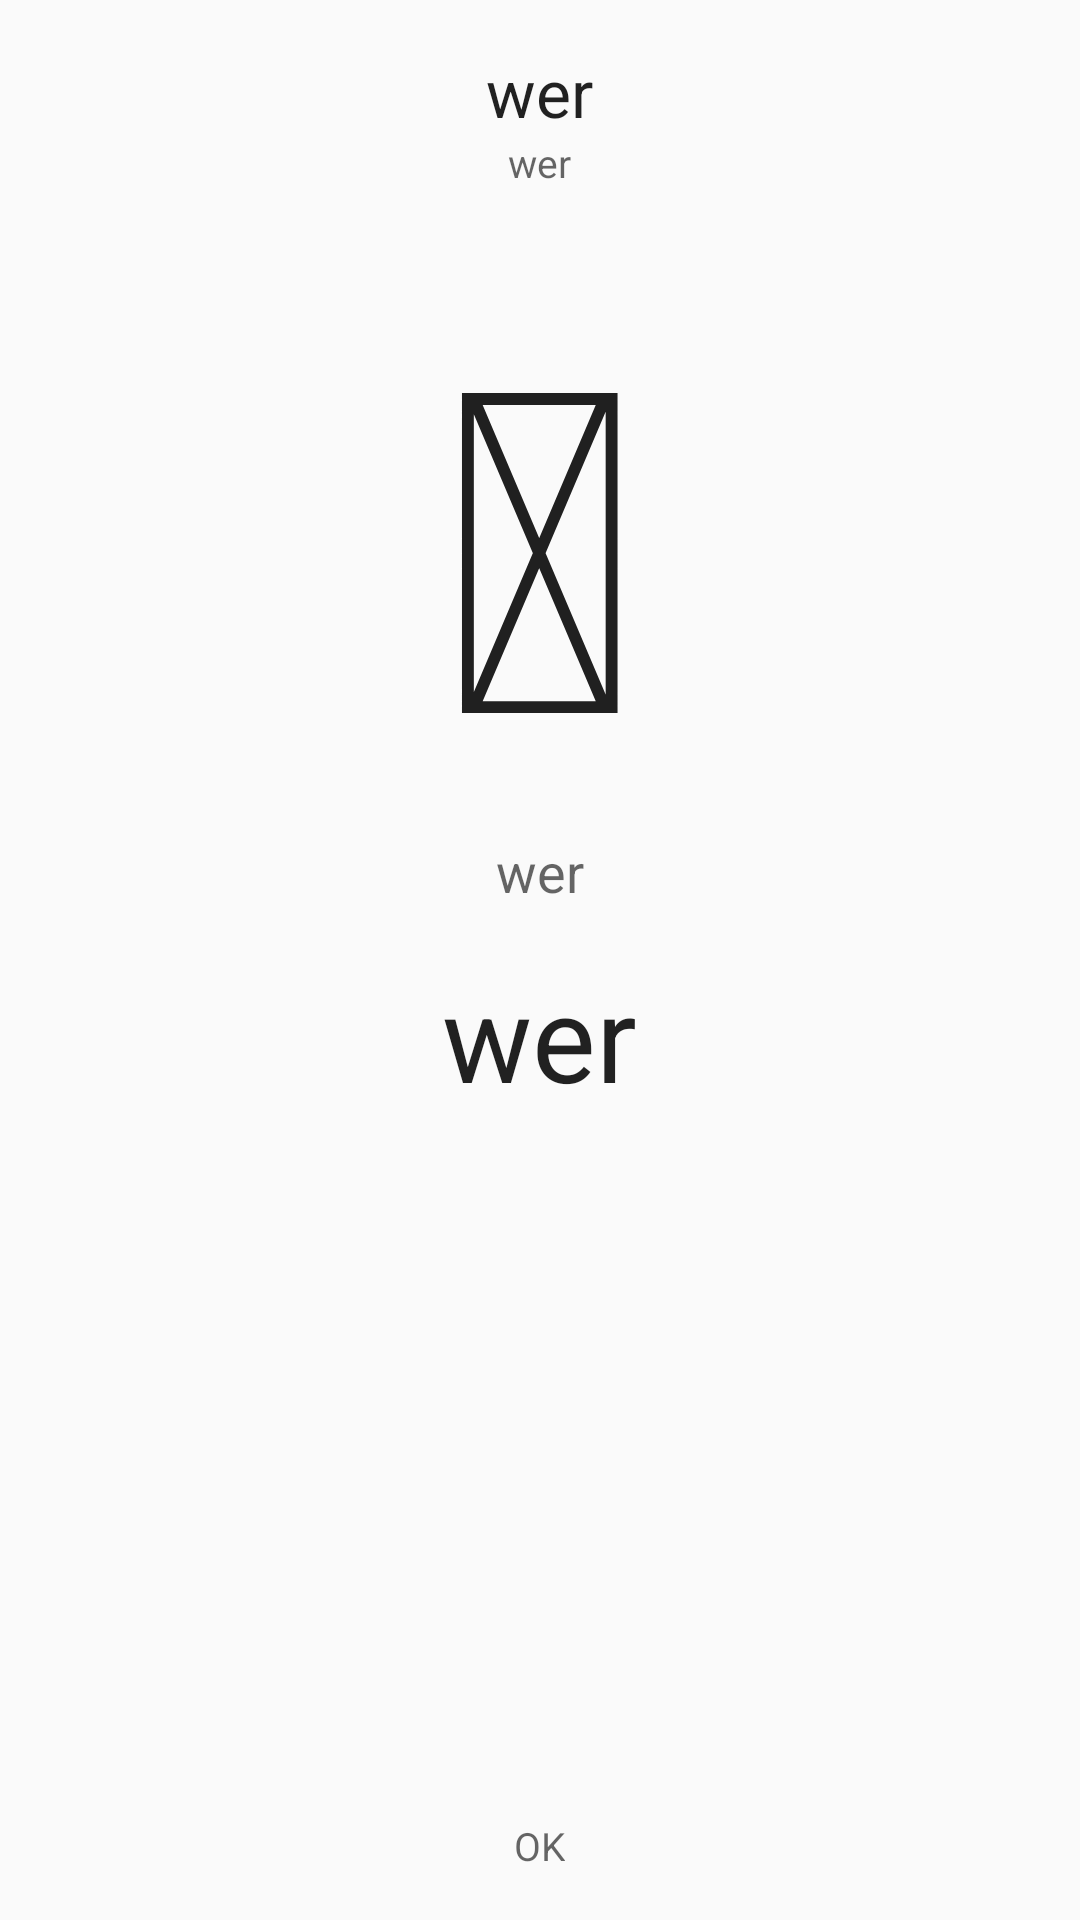

Layout XML and referenced resources for this Android screen:
<!-- AndroidManifest.xml: application theme AppTheme -->
<!-- res/layout/fragment_weather.xml -->
<?xml version="1.0" encoding="utf-8"?>
<RelativeLayout xmlns:android="http://schemas.android.com/apk/res/android"
    android:layout_width="fill_parent"
    android:layout_height="fill_parent"
    android:paddingBottom="@dimen/activity_vertical_margin"
    android:paddingLeft="@dimen/activity_horizontal_margin"
    android:paddingRight="@dimen/activity_horizontal_margin"
    android:paddingTop="@dimen/activity_vertical_margin" >

    <TextView
        android:id="@+id/city_field"
        android:layout_width="wrap_content"
        android:layout_height="wrap_content"
        android:layout_centerHorizontal="true"
        android:text="wer"
        android:textAppearance="?android:attr/textAppearanceLarge" />

    <TextView
        android:id="@+id/updated_field"
        android:layout_width="wrap_content"
        android:layout_height="wrap_content"
        android:layout_below="@+id/city_field"
        android:layout_centerHorizontal="true"
        android:text="wer"
        android:textAppearance="?android:attr/textAppearanceMedium"
        android:textSize="@dimen/updated_font_size" />

    <TextView
        android:id="@+id/weather_icon"
        android:layout_width="wrap_content"
        android:layout_height="wrap_content"
        android:layout_centerHorizontal="true"
        android:layout_below="@+id/updated_field"
        android:layout_marginTop="@dimen/activity_vertical_margin"
        android:text="@string/weather_sunny"
        android:textAppearance="?android:attr/textAppearanceLarge"
        android:textSize="@dimen/icon_front_size" />

    <TextView
        android:id="@+id/details_field"
        android:layout_width="wrap_content"
        android:layout_height="wrap_content"
        android:layout_below="@+id/weather_icon"
        android:layout_centerHorizontal="true"
        android:text="wer"
        android:textAppearance="?android:attr/textAppearanceMedium" />

    <TextView
        android:id="@+id/current_temperature_field"
        android:layout_width="wrap_content"
        android:layout_height="wrap_content"
        android:layout_below="@+id/details_field"
        android:layout_marginTop="@dimen/activity_vertical_margin"
        android:layout_centerHorizontal="true"
        android:text="wer"
        android:textAppearance="?android:attr/textAppearanceLarge"
        android:textSize="@dimen/temperature_font_size" />

    <TextView
        android:id="@+id/status"
        android:layout_width="wrap_content"
        android:layout_height="wrap_content"
        android:layout_alignParentBottom="true"
        android:layout_centerHorizontal="true"
        android:text="@string/ok"
        android:textAppearance="?android:attr/textAppearanceMedium"
        android:textSize="@dimen/updated_font_size" />



</RelativeLayout>
<!-- resources referenced by this layout -->
<resources>
  <dimen name="activity_horizontal_margin">16dp</dimen>
  <dimen name="activity_vertical_margin">16dp</dimen>
  <dimen name="icon_front_size">150sp</dimen>
  <dimen name="temperature_font_size">40sp</dimen>
  <dimen name="updated_font_size">13sp</dimen>
  <string name="ok">OK</string>
  <string name="weather_sunny"></string>
  <style name="AppTheme" parent="AppBaseTheme">
          
      </style>
  <style name="AppBaseTheme" parent="Theme.AppCompat.Light">
          
      </style>
</resources>
